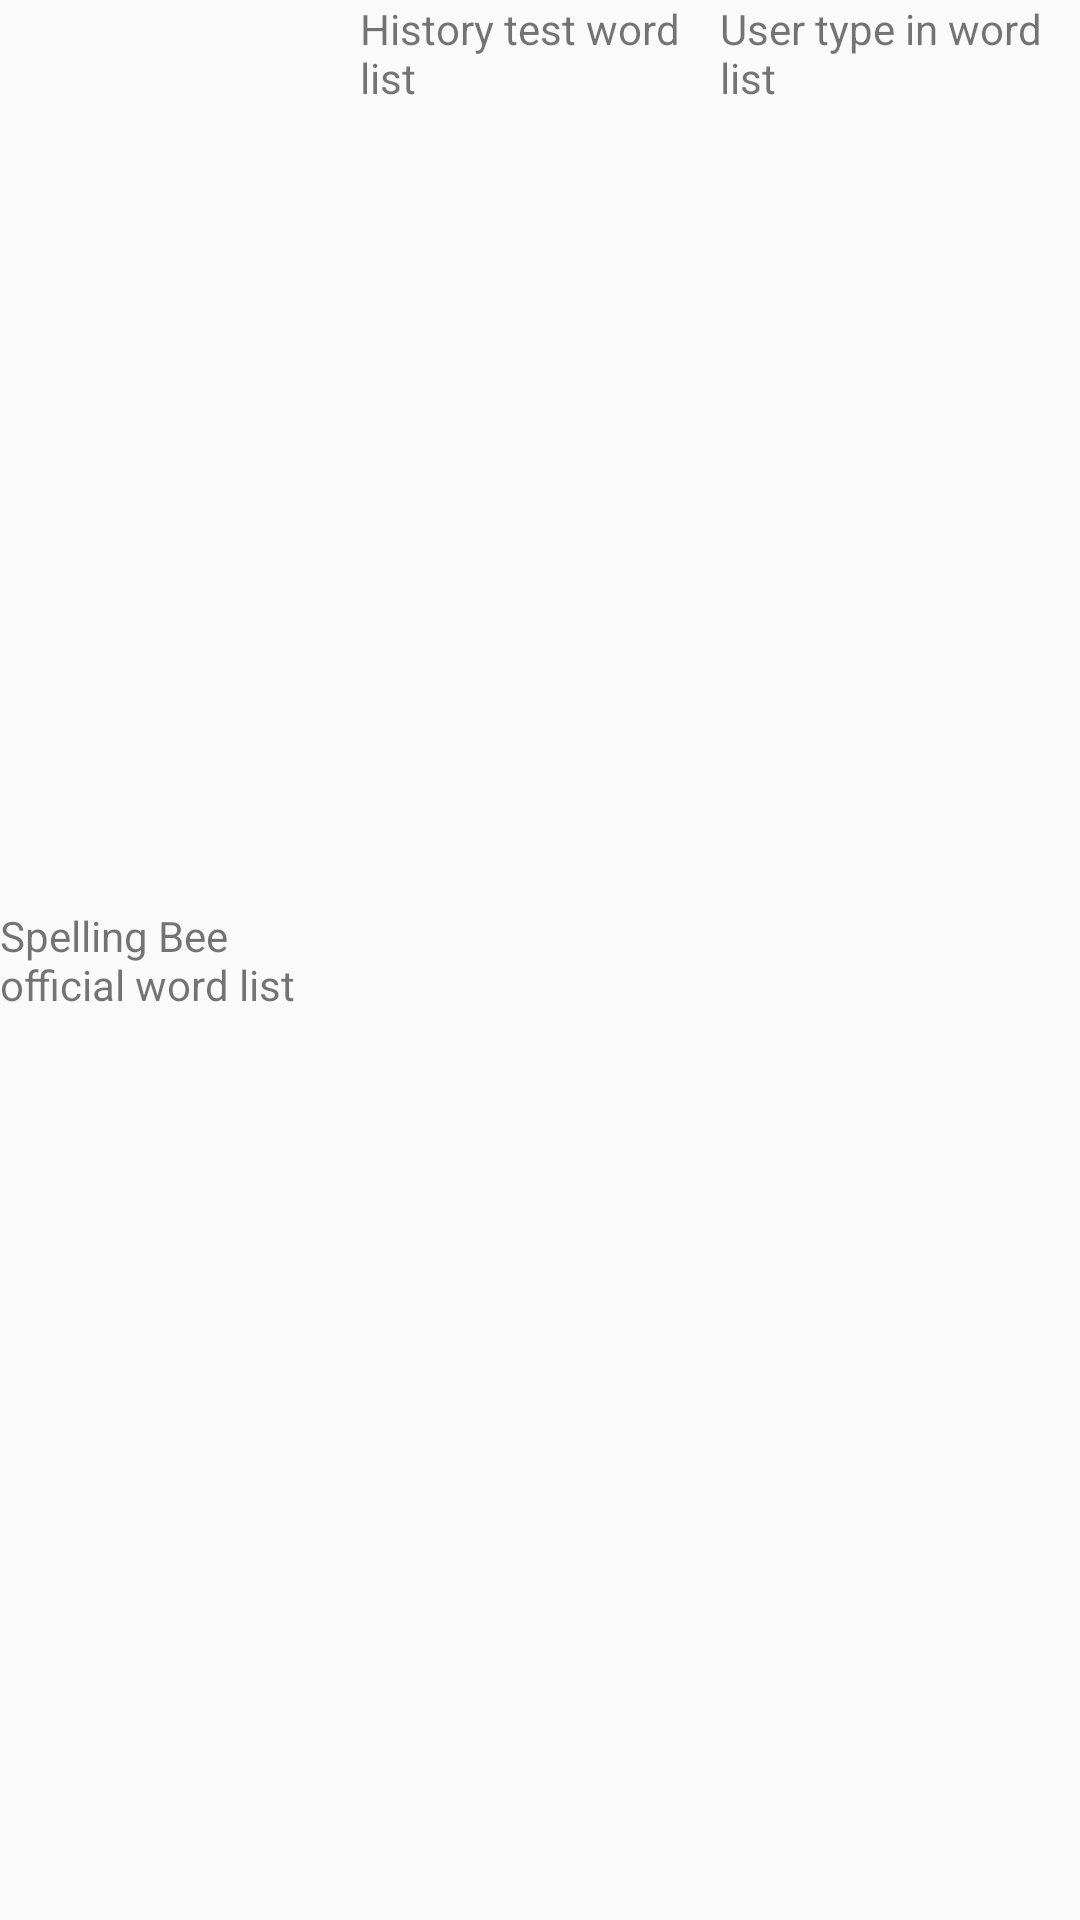

Android layout source for this screen:
<!-- AndroidManifest.xml: application theme AppTheme -->
<!-- res/layout/fragment_word_list.xml -->
<?xml version="1.0" encoding="utf-8"?>
<androidx.constraintlayout.widget.ConstraintLayout xmlns:android="http://schemas.android.com/apk/res/android"
                                                   xmlns:tools="http://schemas.android.com/tools"
                                                   android:layout_width="match_parent"
                                                   android:layout_height="match_parent"
                                                   xmlns:app="http://schemas.android.com/apk/res-auto"
                                                   tools:context=".word.WordListFragment">

    
    <TextView
            android:id="@+id/wordListOfficial"
            android:layout_width="0dp"
            android:layout_height="wrap_content"
            app:layout_constraintStart_toStartOf="parent"
            app:layout_constraintTop_toTopOf="parent"
            app:layout_constraintBottom_toBottomOf="parent"
            app:layout_constraintEnd_toStartOf="@+id/wordListHistoryTest"
            app:layout_constraintHorizontal_chainStyle="spread"
            android:text="@string/wordlist_official"/>
    <TextView
            android:id="@+id/wordListHistoryTest"
            android:layout_width="0dp"
            android:layout_height="match_parent"
            app:layout_constraintTop_toTopOf="@+id/wordListOfficial"
            app:layout_constraintBottom_toBottomOf="@+id/wordListOfficial"
            app:layout_constraintStart_toEndOf="@+id/wordListOfficial"
            app:layout_constraintEnd_toStartOf="@+id/wordListTypeIn"
            android:text="@string/wordlist_test_history"/>
    <TextView
            android:id="@+id/wordListTypeIn"
            android:layout_width="0dp"
            android:layout_height="match_parent"
            app:layout_constraintTop_toTopOf="@+id/wordListOfficial"
            app:layout_constraintBottom_toBottomOf="@+id/wordListOfficial"
            app:layout_constraintStart_toEndOf="@+id/wordListHistoryTest"
            app:layout_constraintEnd_toEndOf="parent"
            android:text="@string/wordlist_user_type_in"/>

</androidx.constraintlayout.widget.ConstraintLayout>
<!-- resources referenced by this layout -->
<resources>
  <string name="wordlist_official">Spelling Bee official word list</string>
  <string name="wordlist_test_history">History test word list</string>
  <string name="wordlist_user_type_in">User type in word list</string>
  <style name="AppTheme" parent="@style/Theme.AppCompat.Light.NoActionBar">
          
          <item name="colorPrimary">@color/colorPrimary</item>
          <item name="colorPrimaryDark">@color/colorPrimaryDark</item>
          <item name="colorAccent">@color/colorAccent</item>
      </style>
  <color name="colorPrimary">#008577</color>
  <color name="colorPrimaryDark">#00574B</color>
  <color name="colorAccent">#D81B60</color>
</resources>
